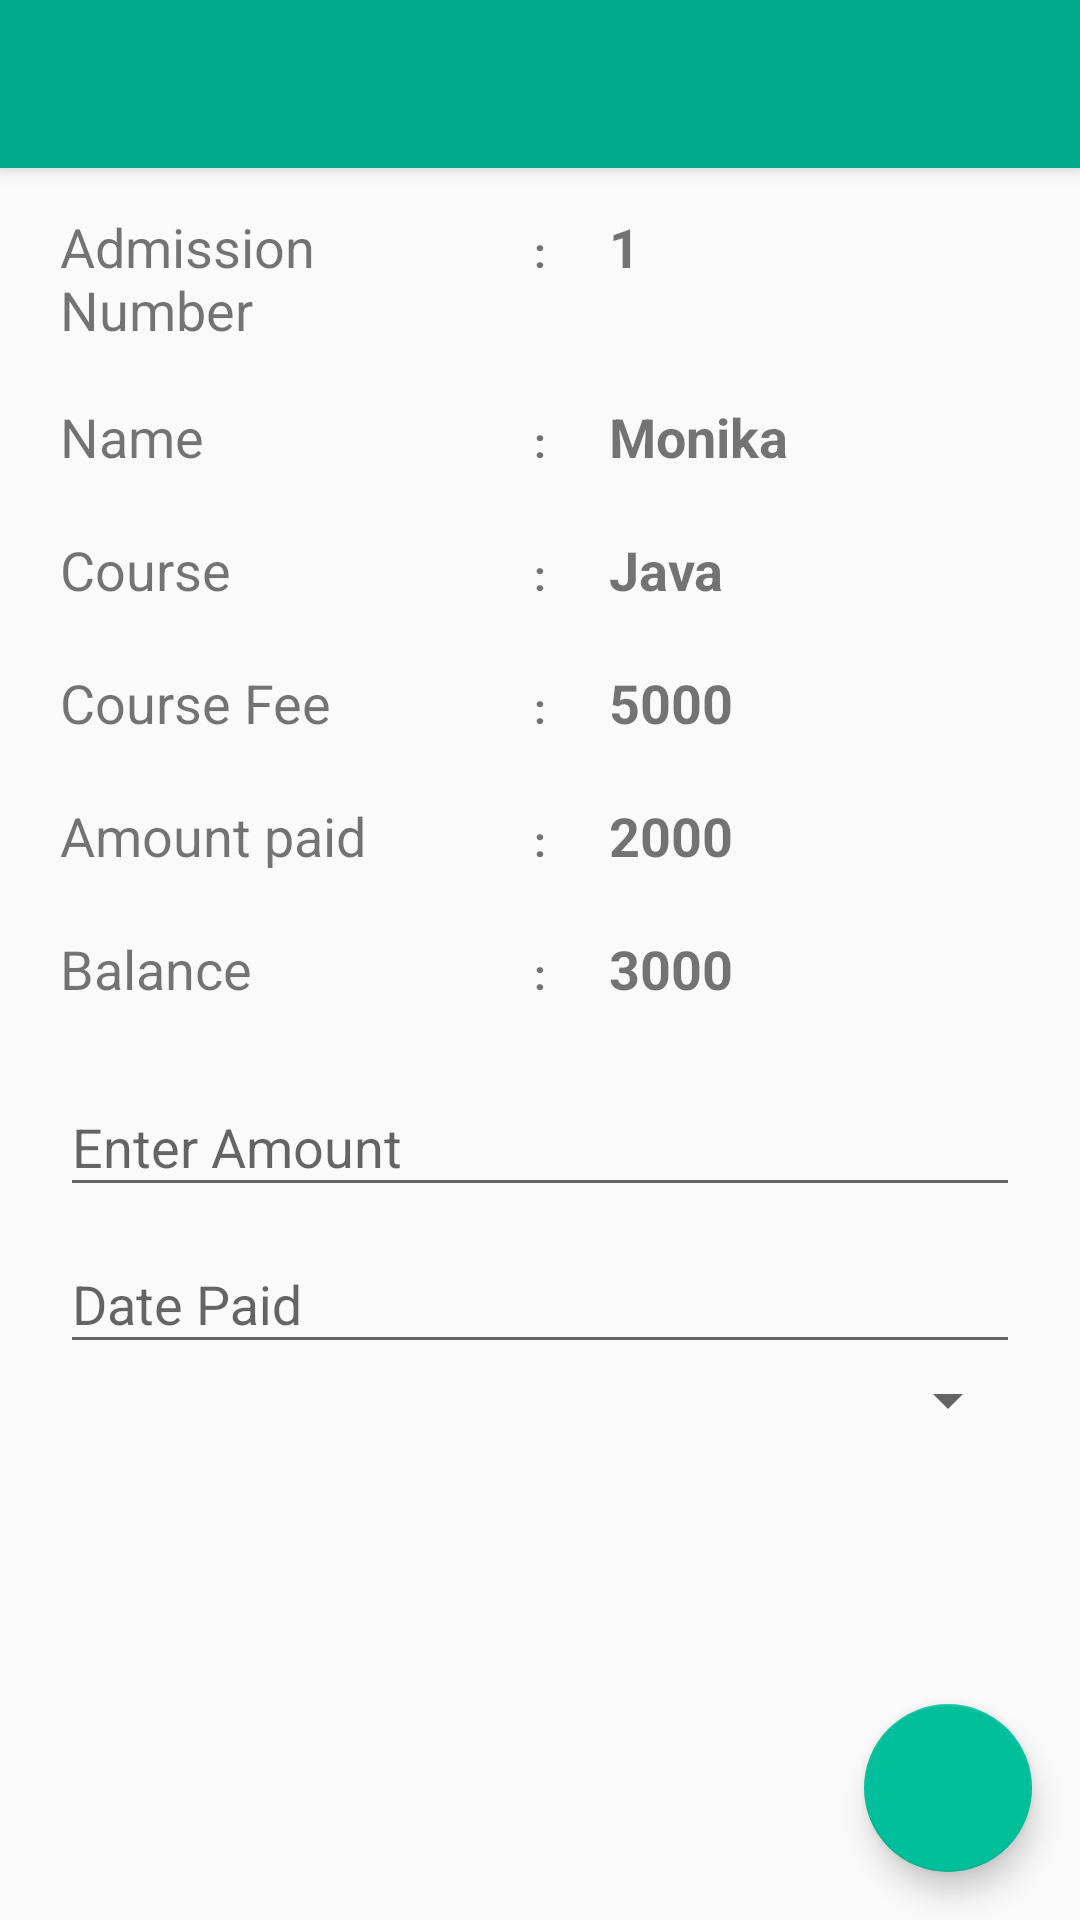

Here is an Android app screen rendered from its layout file. Give the layout XML and the strings, colors and styles it references.
<!-- AndroidManifest.xml: application theme AppTheme -->
<!-- res/layout/activity_fee_pay.xml -->
<?xml version="1.0" encoding="utf-8"?>
<android.support.design.widget.CoordinatorLayout xmlns:android="http://schemas.android.com/apk/res/android"
    xmlns:app="http://schemas.android.com/apk/res-auto"
    xmlns:tools="http://schemas.android.com/tools"
    android:layout_width="match_parent"
    android:layout_height="match_parent"
    tools:context="in.skonda.rms_skonda.FeePay">

    <android.support.design.widget.AppBarLayout
        android:layout_width="match_parent"
        android:layout_height="wrap_content"
        android:theme="@style/AppTheme.AppBarOverlay">

        <android.support.v7.widget.Toolbar
            android:id="@+id/toolbar"
            android:layout_width="match_parent"
            android:layout_height="?attr/actionBarSize"
            android:background="?attr/colorPrimary"
            app:popupTheme="@style/AppTheme.PopupOverlay" />

    </android.support.design.widget.AppBarLayout>
    <ScrollView xmlns:android="http://schemas.android.com/apk/res/android"
        android:id="@+id/ScrollView01"
        android:layout_width="fill_parent"
        android:layout_height="fill_parent">
        <LinearLayout
            android:layout_width="fill_parent"
            android:layout_height="match_parent"
            android:orientation="vertical"
            android:padding="20dp"

            >
            <LinearLayout
                android:layout_width="match_parent"
                android:layout_height="wrap_content"
                android:orientation="horizontal"
                android:layout_weight="1"
                android:paddingTop="50dp">
                <TextView
                    android:layout_width="match_parent"
                    android:layout_height="wrap_content"
                    android:layout_weight="1"
                    android:text="Admission Number"
                    android:textSize="18dp"
                    android:gravity="left"
                    />
                <TextView
                    android:layout_width="match_parent"
                    android:layout_height="wrap_content"
                    android:layout_weight="1.5"
                    android:text=":"
                    android:gravity="center"
                    android:textStyle="bold"/>
                <TextView
                    android:id="@+id/Adno"
                    android:layout_width="match_parent"
                    android:layout_height="wrap_content"
                    android:layout_weight="1"
                    android:text="1"
                    android:textSize="18dp"
                    android:textStyle="bold"/>

            </LinearLayout>

            <LinearLayout
                android:layout_width="match_parent"
                android:layout_height="wrap_content"
                android:orientation="horizontal"
                android:layout_weight="1"
                android:paddingTop="18dp"
                >
                <TextView
                    android:layout_width="match_parent"
                    android:layout_height="wrap_content"
                    android:layout_weight="1"
                    android:text="Name"
                    android:textSize="18dp"
                    android:gravity="left"
                    />
                <TextView
                    android:layout_width="match_parent"
                    android:layout_height="wrap_content"
                    android:layout_weight="1.5"
                    android:text=":"
                    android:gravity="center"
                    android:textStyle="bold"/>
                <TextView
                    android:id="@+id/nam"
                    android:layout_width="match_parent"
                    android:layout_height="wrap_content"
                    android:layout_weight="1"
                    android:text="Monika"
                    android:textSize="18dp"
                    android:textStyle="bold"/>

            </LinearLayout>
            <LinearLayout
                android:layout_width="match_parent"
                android:layout_height="wrap_content"
                android:orientation="horizontal"
                android:layout_weight="1"
                android:paddingTop="20dp"
                >
                <TextView
                    android:layout_width="match_parent"
                    android:layout_height="wrap_content"
                    android:layout_weight="1"
                    android:text="Course"
                    android:textSize="18dp"
                    android:gravity="left"
                    />
                <TextView
                    android:layout_width="match_parent"
                    android:layout_height="wrap_content"
                    android:layout_weight="1.5"
                    android:text=":"
                    android:gravity="center"
                    android:textStyle="bold"/>
                <TextView
                    android:id="@+id/Course"
                    android:layout_width="match_parent"
                    android:layout_height="wrap_content"
                    android:layout_weight="1"
                    android:text="Java"
                    android:textSize="18dp"
                    android:textStyle="bold"/>

            </LinearLayout>
            <LinearLayout
                android:layout_width="match_parent"
                android:layout_height="wrap_content"
                android:orientation="horizontal"
                android:layout_weight="1"
                android:paddingTop="20dp"
                >
                <TextView
                    android:layout_width="match_parent"
                    android:layout_height="wrap_content"
                    android:layout_weight="1"
                    android:text="Course Fee"
                    android:textSize="18dp"
                    android:gravity="left"
                    />
                <TextView
                    android:layout_width="match_parent"
                    android:layout_height="wrap_content"
                    android:layout_weight="1.5"
                    android:text=":"
                    android:gravity="center"
                    android:textStyle="bold"/>
                <TextView
                    android:id="@+id/CFee"
                    android:layout_width="match_parent"
                    android:layout_height="wrap_content"
                    android:layout_weight="1"
                    android:text="5000"
                    android:textSize="18dp"
                    android:textStyle="bold"/>

            </LinearLayout>
            <LinearLayout
                android:layout_width="match_parent"
                android:layout_height="wrap_content"
                android:orientation="horizontal"
                android:layout_weight="1"
                android:paddingTop="20dp"
                >
                <TextView
                    android:layout_width="match_parent"
                    android:layout_height="wrap_content"
                    android:layout_weight="1"
                    android:text="Amount paid"
                    android:textSize="18dp"
                    android:gravity="left"
                    />
                <TextView
                    android:layout_width="match_parent"
                    android:layout_height="wrap_content"
                    android:layout_weight="1.5"
                    android:text=":"
                    android:gravity="center"
                    android:textStyle="bold"/>
                <TextView
                    android:id="@+id/AmtPaid"
                    android:layout_width="match_parent"
                    android:layout_height="wrap_content"
                    android:layout_weight="1"
                    android:text="2000"
                    android:textSize="18dp"
                    android:textStyle="bold"/>

            </LinearLayout>
            <LinearLayout
                android:layout_width="match_parent"
                android:layout_height="wrap_content"
                android:orientation="horizontal"
                android:layout_weight="1"
                android:paddingTop="20dp"
                >
                <TextView
                    android:layout_width="match_parent"
                    android:layout_height="wrap_content"
                    android:layout_weight="1"
                    android:text="Balance"
                    android:textSize="18dp"
                    android:gravity="left"
                    />
                <TextView
                    android:layout_width="match_parent"
                    android:layout_height="wrap_content"
                    android:layout_weight="1.5"
                    android:text=":"
                    android:gravity="center"
                    android:textStyle="bold"/>
                <TextView
                    android:id="@+id/due"
                    android:layout_width="match_parent"
                    android:layout_height="wrap_content"
                    android:layout_weight="1"
                    android:text="3000"
                    android:textSize="18dp"
                    android:textStyle="bold"/>

            </LinearLayout>

            <LinearLayout
                android:layout_width="match_parent"
                android:layout_height="wrap_content"
                android:layout_weight="1"
                android:orientation="vertical">
                <android.support.design.widget.TextInputLayout
                    android:id="@+id/input_layout_balance"
                    android:layout_width="match_parent"
                    android:layout_height="wrap_content">

                    <EditText
                        android:paddingTop="25dp"
                        android:id="@+id/input_balance"
                        android:layout_width="match_parent"
                        android:layout_height="wrap_content"
                        android:inputType="number"
                        android:hint="@string/hint_balance" />
                </android.support.design.widget.TextInputLayout>
                <android.support.design.widget.TextInputLayout
                    android:id="@+id/input_layout_datePaid"
                    android:layout_width="match_parent"
                    android:layout_height="wrap_content">

                    <EditText
                        android:paddingTop="10dp"
                        android:id="@+id/input_datePaid"
                        android:layout_width="match_parent"
                        android:layout_height="wrap_content"
                        android:inputType="date"
                        android:hint="@string/hint_date" />
                </android.support.design.widget.TextInputLayout>

                <Spinner

                    android:id="@+id/mode_spinner"
                    android:layout_width="match_parent"
                    android:layout_height="wrap_content"
                    android:text="@string/hint_mode"
                    android:layout_gravity="center"
                    />


            </LinearLayout>

        </LinearLayout>

    </ScrollView>

    <android.support.design.widget.FloatingActionButton
        android:id="@+id/feeProceed"
        android:layout_width="wrap_content"
        android:layout_height="wrap_content"
        android:layout_gravity="bottom|end"
        android:layout_margin="@dimen/fab_margin"
        android:src="@drawable/ic_done_black_24dp"/>

    <include layout="@layout/content_fee" />
</android.support.design.widget.CoordinatorLayout>
<!-- res/layout/content_fee.xml (included above) -->
<?xml version="1.0" encoding="utf-8"?>
<android.support.constraint.ConstraintLayout xmlns:android="http://schemas.android.com/apk/res/android"
    xmlns:app="http://schemas.android.com/apk/res-auto"
    xmlns:tools="http://schemas.android.com/tools"
    android:layout_width="match_parent"
    android:layout_height="match_parent"
    app:layout_behavior="@string/appbar_scrolling_view_behavior"
    tools:context="in.skonda.rms_skonda.FeePay"
    tools:showIn="@layout/activity_fee_pay">



</android.support.constraint.ConstraintLayout>
<!-- resources referenced by this layout -->
<resources>
  <dimen name="fab_margin">16dp</dimen>
  <string name="hint_balance">Enter Amount</string>
  <string name="hint_date">Date Paid</string>
  <string name="hint_mode">Mode of payment</string>
  <style name="AppTheme.AppBarOverlay" parent="ThemeOverlay.AppCompat.Dark.ActionBar" />
  <style name="AppTheme.PopupOverlay" parent="ThemeOverlay.AppCompat.Light" />
  <style name="AppTheme" parent="Theme.AppCompat.Light.DarkActionBar">
          
          <item name="colorPrimary">@color/colorPrimary</item>
          <item name="colorPrimaryDark">@color/colorPrimaryDark</item>
          <item name="colorAccent">@color/colorAccent</item>
      </style>
  <color name="colorPrimary">#00AA8D</color>
  <color name="colorPrimaryDark">#008975</color>
  <color name="colorAccent">#00BF9A</color>
</resources>
